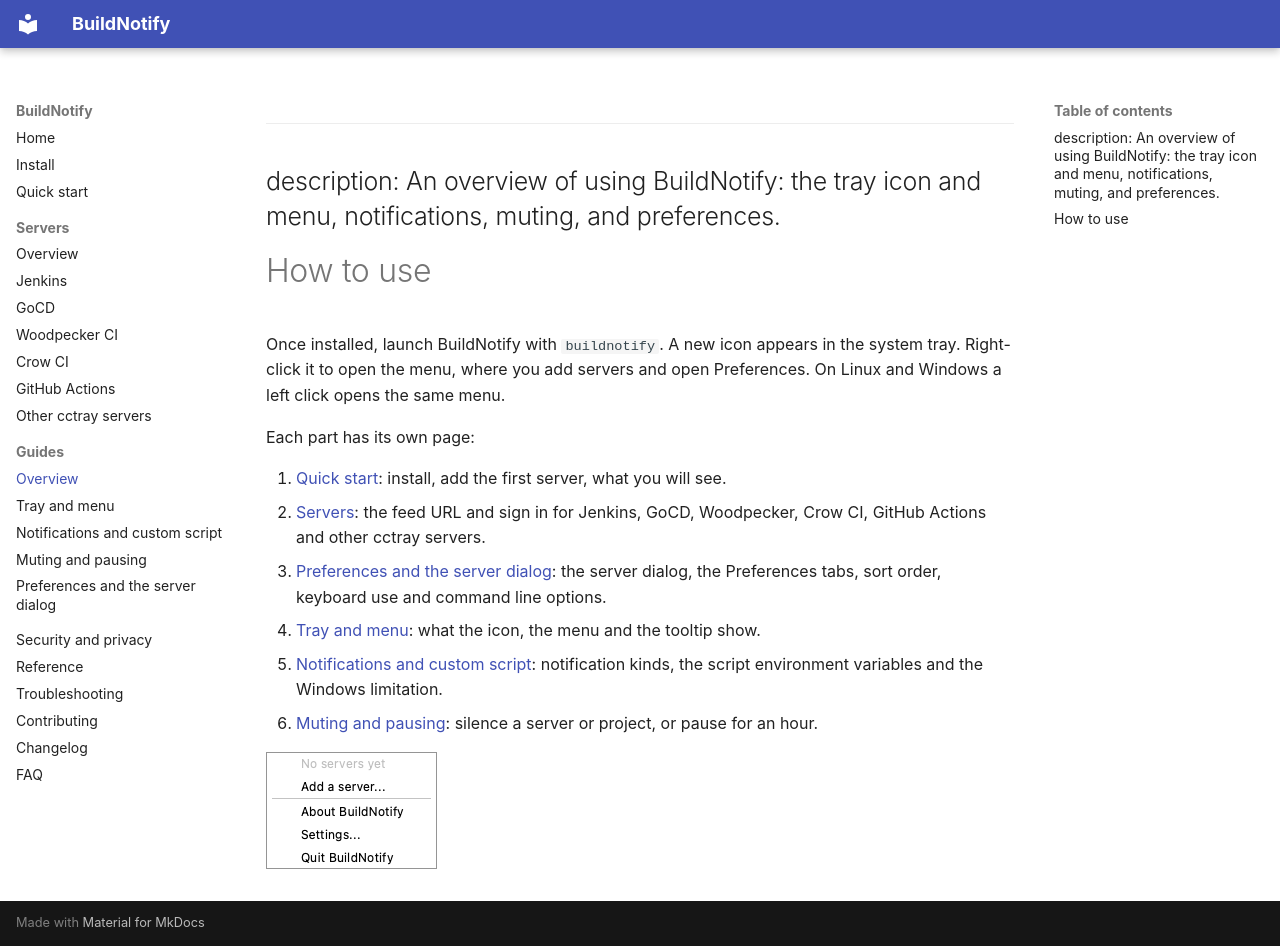

repository: anaynayak/buildnotify · page: usage.html · generator: mkdocs

---
description: An overview of using BuildNotify: the tray icon and menu, notifications, muting, and preferences.
---

# How to use

Once installed, launch BuildNotify with `buildnotify`. A new icon appears in the system tray. Right-click it to open the menu, where you add servers and open Preferences. On Linux and Windows a left click opens the same menu.

Each part has its own page:

1. [Quick start](quickstart.md): install, add the first server, what you will see.
2. [Servers](servers/index.md): the feed URL and sign in for Jenkins, GoCD, Woodpecker, Crow CI, GitHub Actions and other cctray servers.
3. [Preferences and the server dialog](guide/preferences.md): the server dialog, the Preferences tabs, sort order, keyboard use and command line options.
4. [Tray and menu](guide/tray-menu.md): what the icon, the menu and the tooltip show.
5. [Notifications and custom script](guide/notifications.md): notification kinds, the script environment variables and the Windows limitation.
6. [Muting and pausing](guide/muting.md): silence a server or project, or pause for an hour.

![Tray menu with no servers](images/empty-menu.png)
